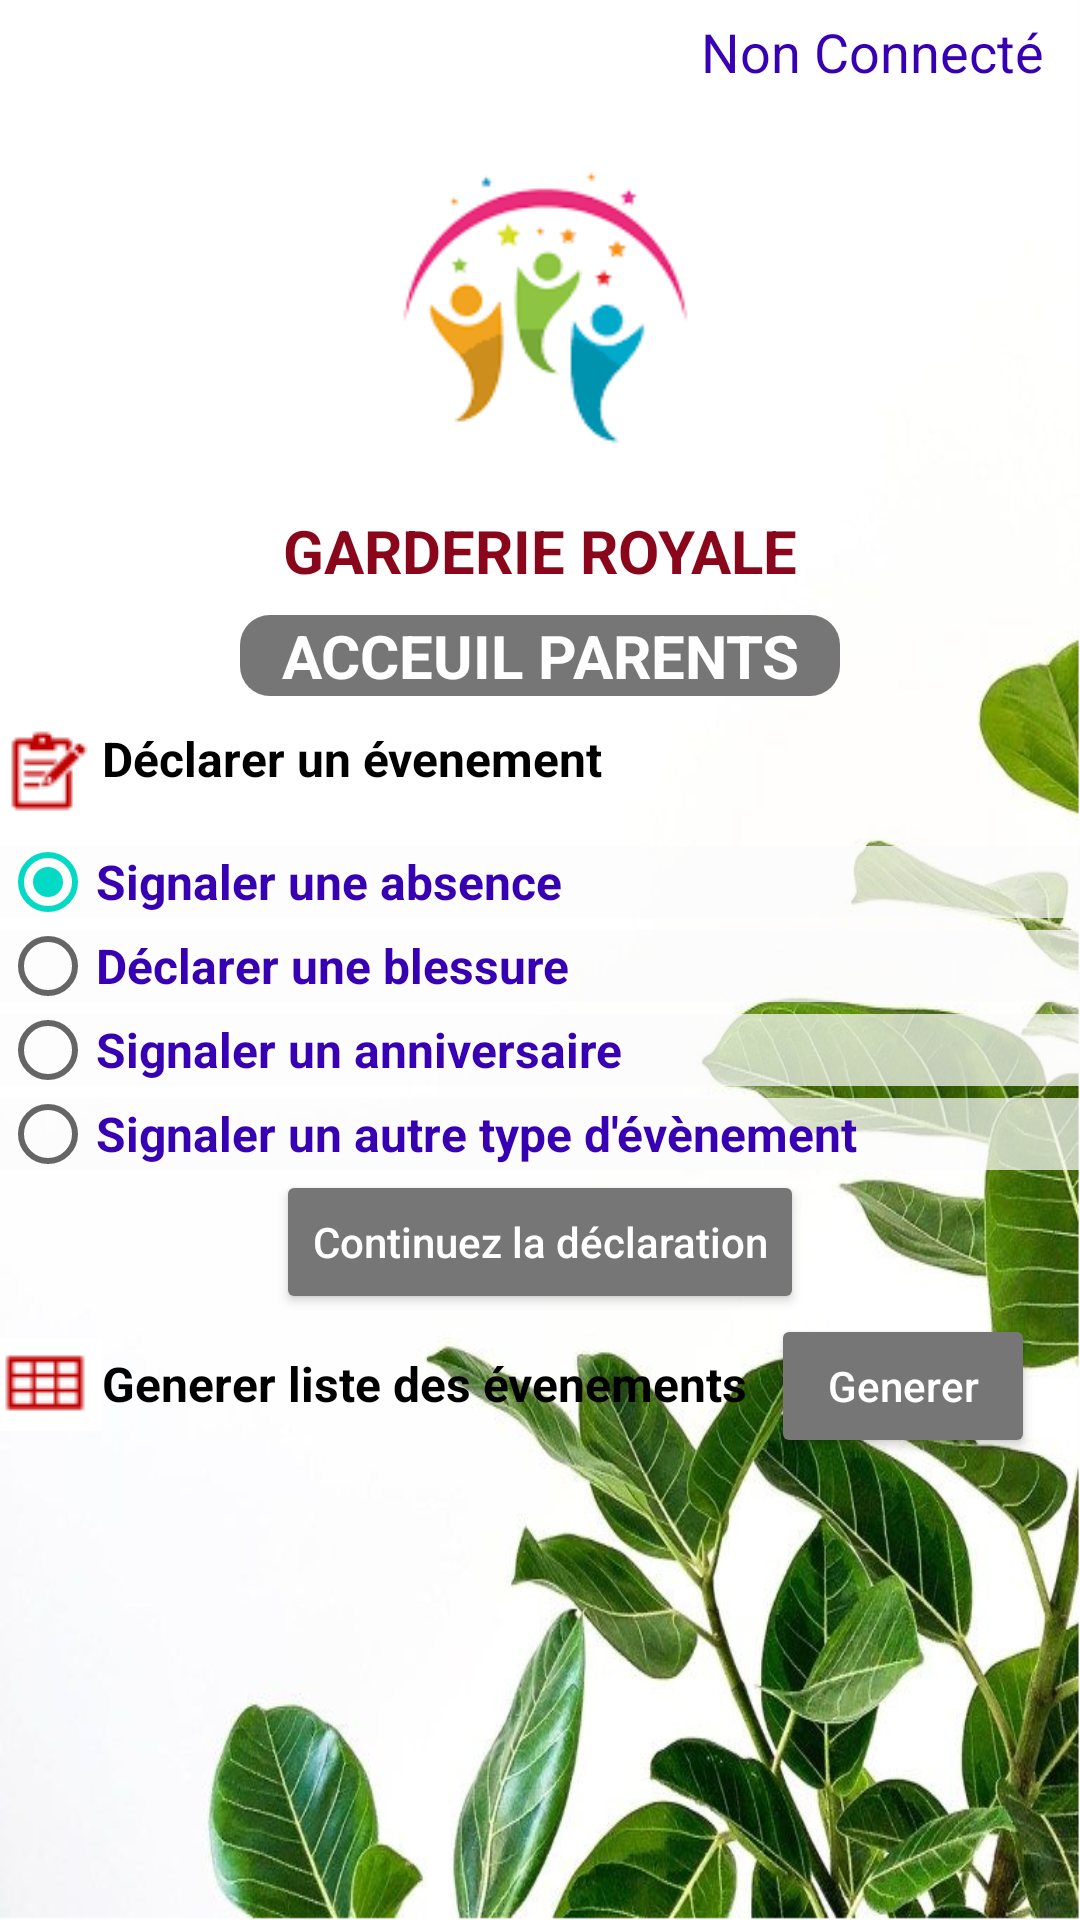

Android layout source for this screen:
<!-- AndroidManifest.xml: application theme Theme.Garderie -->
<!-- res/layout/activity_parents_main.xml -->
<?xml version="1.0" encoding="utf-8"?>
<LinearLayout

    xmlns:android="http://schemas.android.com/apk/res/android"
    xmlns:tools="http://schemas.android.com/tools"
    android:layout_width="match_parent"
    android:layout_height="match_parent"
    tools:context=".controller.LoginActivity"
    android:orientation="vertical"
    android:background="@drawable/background">


    <LinearLayout
        android:layout_width="match_parent"
        android:layout_height="wrap_content"
        android:gravity="end">

        <ImageView
            android:id="@+id/idconnectlogo"
            android:layout_width="39dp"
            android:layout_height="35dp"
            android:visibility="visible"
            android:src="@drawable/user" />

        <TextView
            android:id="@+id/idParentConnect"
            android:layout_marginTop="5dp"
            android:layout_marginBottom="5dp"
            android:layout_marginEnd="12dp"
            android:layout_width="wrap_content"
            android:layout_height="wrap_content"
            android:textColor="@color/purple_700"
            android:text="@string/non_connecte_Caption"
            android:textSize="18sp" />


    </LinearLayout>


    <ImageView
        android:layout_width="134dp"
        android:layout_height="119dp"
        android:src="@drawable/logo_garderie"
        android:layout_gravity="center"
        android:layout_marginBottom="16dp"/>

    <TextView
        android:layout_width="wrap_content"
        android:layout_height="wrap_content"
        android:text="@string/garderie_name_Caption"
        android:textSize="20dp"
        android:textColor="@color/rougeBordeaux"
        android:layout_marginBottom="8dp"
        android:layout_gravity="center"
        android:textStyle="bold"/>

    <TextView
        android:layout_width="200dp"
        android:gravity="center"
        android:layout_height="wrap_content"
        android:text="@string/main_parent_Caption"
        android:textSize="20dp"
        android:layout_gravity="center"
        android:textColor="@color/white"
        android:background="@drawable/rounded_corner_view"
        android:textStyle="bold"
        android:layout_marginBottom="10dp"/>


    <LinearLayout
        android:layout_width="match_parent"
        android:layout_height="wrap_content">

        <ImageView

            android:layout_width="wrap_content"
            android:layout_height="wrap_content"
            android:src="@drawable/declarerevenement"/>

    <TextView

        android:layout_width="wrap_content"
        android:layout_height="32dp"
        android:gravity="left"

        android:text="@string/parent_Evenement_Caption"
        android:textAllCaps="false"
        android:textColor="@color/black"
        android:textSize="16sp"
        android:textStyle="bold" />

</LinearLayout>



   <LinearLayout
       android:layout_marginTop="4dp"
       android:layout_width="match_parent"
       android:layout_height="wrap_content"
       android:orientation="horizontal"
       android:gravity="center">


       <RadioGroup
           android:id="@+id/idCategorieEvenement"
           android:layout_width="match_parent"
           android:layout_height="wrap_content">

           <RadioButton
               android:id="@+id/idSignalerAbsence"
               android:layout_marginTop="4dp"
               android:layout_width="match_parent"
               android:layout_height="24dp"
               android:text="@string/parent_Absence_Caption"
               android:textColor="@color/purple_700"
               android:textSize="16sp"
               android:textStyle="bold"
               android:background="@color/lightgris"
               android:checked="true"/>

           <RadioButton
               android:id="@+id/idDeclarerBlessure"
               android:layout_marginTop="4dp"
               android:layout_width="match_parent"
               android:layout_height="24dp"
               android:text="@string/parent_Blessure_Caption"
               android:textColor="@color/purple_700"
               android:textSize="16sp"
               android:textStyle="bold"
               android:background="@color/lightgris"/>


           <RadioButton
               android:id="@+id/idSignalerAnniversaire"
               android:layout_marginTop="4dp"
               android:layout_width="match_parent"
               android:layout_height="24dp"
               android:text="@string/parent_Anniversaire_Caption"
               android:textColor="@color/purple_700"
               android:textSize="16sp"
               android:textStyle="bold"
               android:background="@color/lightgris"/>

           <RadioButton
               android:id="@+id/idSignalerAutreEvenement"
               android:layout_marginTop="4dp"
               android:layout_width="match_parent"
               android:layout_height="24dp"
               android:text="@string/parent_AutreEvemenent_Caption"
               android:textColor="@color/purple_700"
               android:textSize="16sp"
               android:textStyle="bold"
               android:background="@color/lightgris"/>

       </RadioGroup>




   </LinearLayout>

    <Button
        android:id="@+id/idContinuezDeclaration"
        android:layout_width="wrap_content"
        android:layout_height="wrap_content"
        android:text="@string/parent_continuer_Caption"
        android:layout_gravity="center"
        android:textAllCaps="false"
        android:textColor="@color/white"
        android:backgroundTint="@color/gris"
        />

<LinearLayout
    android:layout_width="match_parent"
    android:layout_height="wrap_content"
    android:orientation="horizontal">

<ImageView

    android:layout_width="wrap_content"
    android:layout_marginTop="8dp"
    android:layout_height="wrap_content"
    android:src="@drawable/listeevenement"/>

    <TextView
        android:id="@+id/idListeEvenement"
        android:layout_width="wrap_content"
        android:layout_height="32dp"
        android:gravity="left"

        android:text="@string/parent_listeEvenement_Caption"
        android:textAllCaps="false"
        android:textColor="@color/black"
        android:textSize="16sp"
        android:textStyle="bold" />

    <Button
        android:id="@+id/idgenererListe"
        android:layout_width="wrap_content"
        android:layout_height="wrap_content"
        android:text="@string/parent_generer_Caption"
       android:layout_marginLeft="8dp"
        android:textAllCaps="false"
        android:textColor="@color/white"
        android:backgroundTint="@color/gris"
        />

</LinearLayout>








</LinearLayout>
<!-- resources referenced by this layout -->
<resources>
  <color name="black">#FF000000</color>
  <color name="gris">#777676</color>
  <color name="lightgris">#B9FDFCFC</color>
  <color name="purple_700">#FF3700B3</color>
  <color name="rougeBordeaux">#8A071B</color>
  <color name="white">#FFFFFFFF</color>
  <!-- drawable background: png bitmap (drawable, 483982 bytes) -->
  <!-- drawable declarerevenement: png bitmap (drawable, 496 bytes) -->
  <!-- drawable listeevenement: png bitmap (drawable, 289 bytes) -->
  <!-- drawable logo_garderie: png bitmap (drawable, 3627 bytes) -->
  <!-- drawable rounded_corner_view (drawable) -->
  <?xml version="1.0" encoding="utf-8"?>
  <shape
      xmlns:android="http://schemas.android.com/apk/res/android"
      android:shape="rectangle">
  
      <corners android:radius="10dp" />
  
      
      <solid android:color="@color/gris" />
  
  </shape>
  <string name="garderie_name_Caption">GARDERIE ROYALE</string>
  <string name="main_parent_Caption">ACCEUIL PARENTS</string>
  <string name="non_connecte_Caption">Non Connecté</string>
  <string name="parent_Absence_Caption">Signaler une absence</string>
  <string name="parent_Anniversaire_Caption">Signaler un anniversaire</string>
  <string name="parent_AutreEvemenent_Caption">Signaler un autre type d\'évènement</string>
  <string name="parent_Blessure_Caption">Déclarer une blessure</string>
  <string name="parent_Evenement_Caption">Déclarer un évenement</string>
  <string name="parent_continuer_Caption">Continuez la déclaration</string>
  <string name="parent_generer_Caption">Generer</string>
  <string name="parent_listeEvenement_Caption">Generer liste des évenements</string>
  <style name="Theme.Garderie" parent="Theme.MaterialComponents.DayNight.DarkActionBar">
          
          <item name="colorPrimary">@color/purple_500</item>
          <item name="colorPrimaryVariant">@color/purple_700</item>
          <item name="colorOnPrimary">@color/white</item>
          
          <item name="colorSecondary">@color/teal_200</item>
          <item name="colorSecondaryVariant">@color/teal_700</item>
          <item name="colorOnSecondary">@color/black</item>
          
          <item name="android:statusBarColor" tools:targetApi="l">?attr/colorPrimaryVariant</item>
          
  
      </style>
  <color name="purple_500">#FF6200EE</color>
  <color name="teal_200">#FF03DAC5</color>
  <color name="teal_700">#FF018786</color>
</resources>
